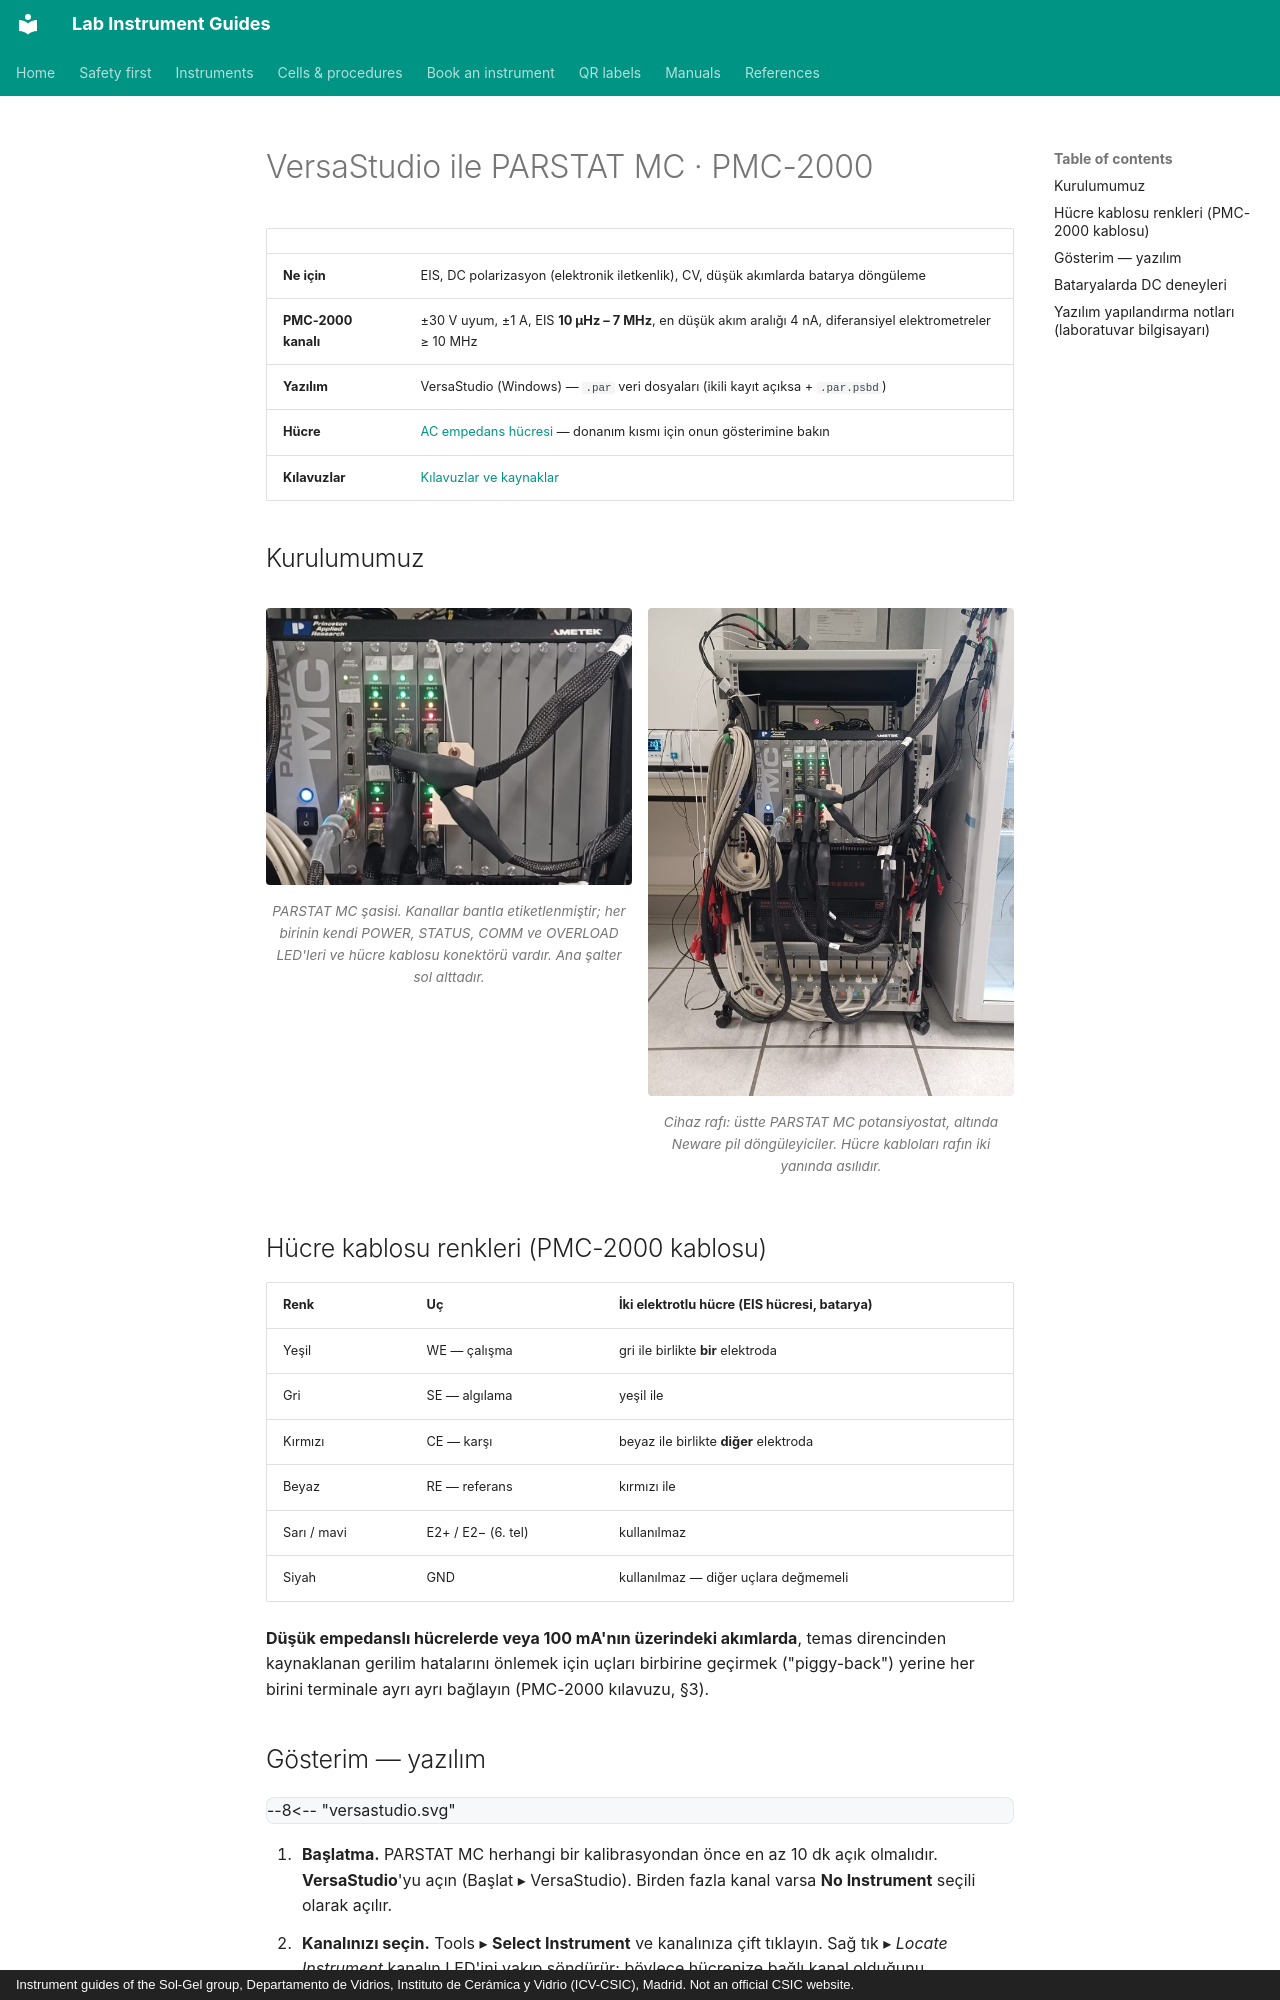

repository: zacharyslate/lab-guides · page: instruments/potentiostat.tr/index.html · generator: mkdocs · copyright: Instrument guides of the Sol-Gel group, Departamento de Vidrios, Instituto de Cerámica y Vidrio (ICV-CSIC), Madrid. Not an official CSIC website.

---
title: VersaStudio ile PARSTAT MC · PMC-2000
description: PARSTAT MC PMC-2000 ile VersaStudio'da bir kanal seçme, potansiyostatik EIS deneyi kurma, çalıştırma ve kalibre edilmiş verileri dışa aktarma.
translation: machine
---

# VersaStudio ile PARSTAT MC · PMC-2000

<div class="facts" markdown>

| | |
|---|---|
| **Ne için** | EIS, DC polarizasyon (elektronik iletkenlik), CV, düşük akımlarda batarya döngüleme |
| **PMC-2000 kanalı** | ±30 V uyum, ±1 A, EIS **10 µHz – 7 MHz**, en düşük akım aralığı 4 nA, diferansiyel elektrometreler ≥ 10 MHz |
| **Yazılım** | VersaStudio (Windows) — `.par` veri dosyaları (ikili kayıt açıksa + `.par.psbd`) |
| **Hücre** | [AC empedans hücresi](../cells/eis-cell.md) — donanım kısmı için onun gösterimine bakın |
| **Kılavuzlar** | [Kılavuzlar ve kaynaklar](../manuals.md#potentiostat) |

</div>

## Kurulumumuz { #our-set-up }

<div class="photo-grid" markdown>

<figure markdown>
![PARSTAT MC şasisi. Kanallar bantla etiketlenmiştir; her birinin kendi POWER, STATUS, COMM ve OVERLOAD LED'leri ve hücre kablosu konektörü vardır. Ana şalter sol alttadır.](../assets/img/rack-parstat.jpg){ loading=lazy }
<figcaption>PARSTAT MC şasisi. Kanallar bantla etiketlenmiştir; her birinin kendi POWER, STATUS, COMM ve OVERLOAD LED'leri ve hücre kablosu konektörü vardır. Ana şalter sol alttadır.</figcaption>
</figure>

<figure markdown>
![Cihaz rafı: üstte PARSTAT MC potansiyostat, altında Neware pil döngüleyiciler. Hücre kabloları rafın iki yanında asılıdır.](../assets/img/rack-overview.jpg){ loading=lazy }
<figcaption>Cihaz rafı: üstte PARSTAT MC potansiyostat, altında Neware pil döngüleyiciler. Hücre kabloları rafın iki yanında asılıdır.</figcaption>
</figure>

</div>

## Hücre kablosu renkleri (PMC-2000 kablosu)

| Renk | Uç | İki elektrotlu hücre (EIS hücresi, batarya) |
|---|---|---|
| Yeşil | WE — çalışma | gri ile birlikte **bir** elektroda |
| Gri | SE — algılama | yeşil ile |
| Kırmızı | CE — karşı | beyaz ile birlikte **diğer** elektroda |
| Beyaz | RE — referans | kırmızı ile |
| Sarı / mavi | E2+ / E2− (6. tel) | kullanılmaz |
| Siyah | GND | kullanılmaz — diğer uçlara değmemeli |

**Düşük empedanslı hücrelerde veya 100 mA'nın üzerindeki akımlarda**, temas direncinden kaynaklanan gerilim hatalarını önlemek için uçları birbirine geçirmek ("piggy-back") yerine her birini terminale ayrı ayrı bağlayın (PMC-2000 kılavuzu, §3).
